Labelled photos from "images", an image-classification folder in strongerok/Molokanov_BVT1801_diploma. The possible labels are: bad areas, good areas.

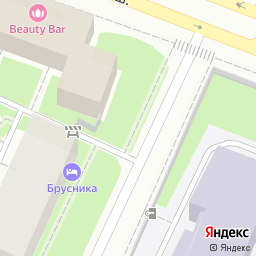
Label: bad areas

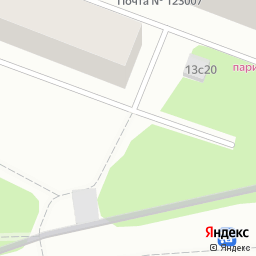
Label: good areas

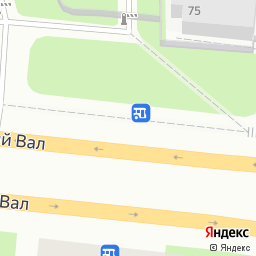
Label: bad areas

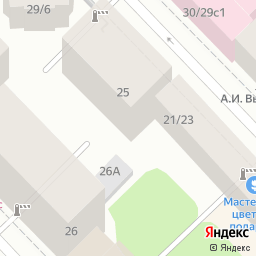
Label: good areas

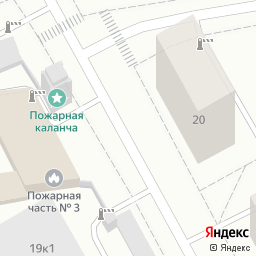
Label: bad areas

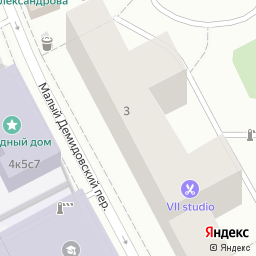
Label: good areas
